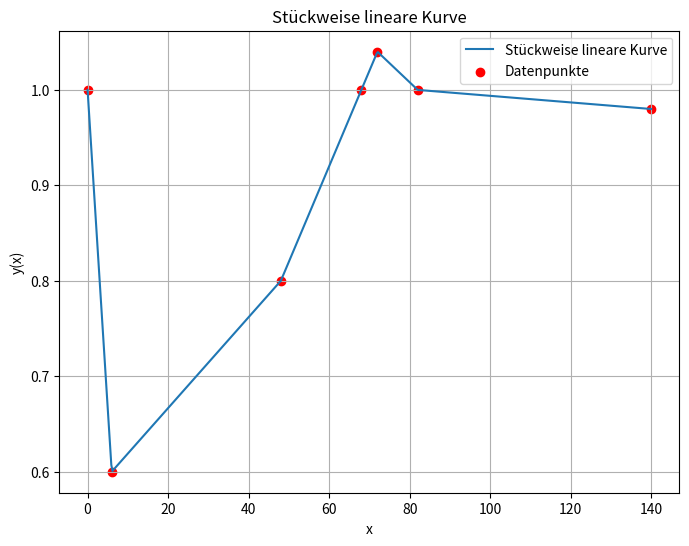

Write the Python code that produced this figure.
import numpy as np
import matplotlib.pyplot as plt

# Definiere die Punkte
points = np.array([[0, 1], [6, 0.6], [48, 0.8], [68, 1.],[72, 1.04],[82, 1.],[140, 0.98]])

# Erstellen der Linien zwischen den Punkten
x_values = np.linspace(0, 140, 500)  # Erzeuge 500 Punkte zwischen 0 und 72
y_values = np.interp(x_values, points[:, 0], points[:, 1])  # Interpolierte y-Werte

# Plot der Linien
plt.figure(figsize=(8, 6))
plt.plot(x_values, y_values, label='Stückweise lineare Kurve')

# Markiere die Punkte
plt.scatter(points[:, 0], points[:, 1], color='red', label='Datenpunkte')

# Titel und Achsenbeschriftungen
plt.title('Stückweise lineare Kurve')
plt.xlabel('x')
plt.ylabel('y(x)')
plt.legend()
plt.grid(True)
plt.show()
